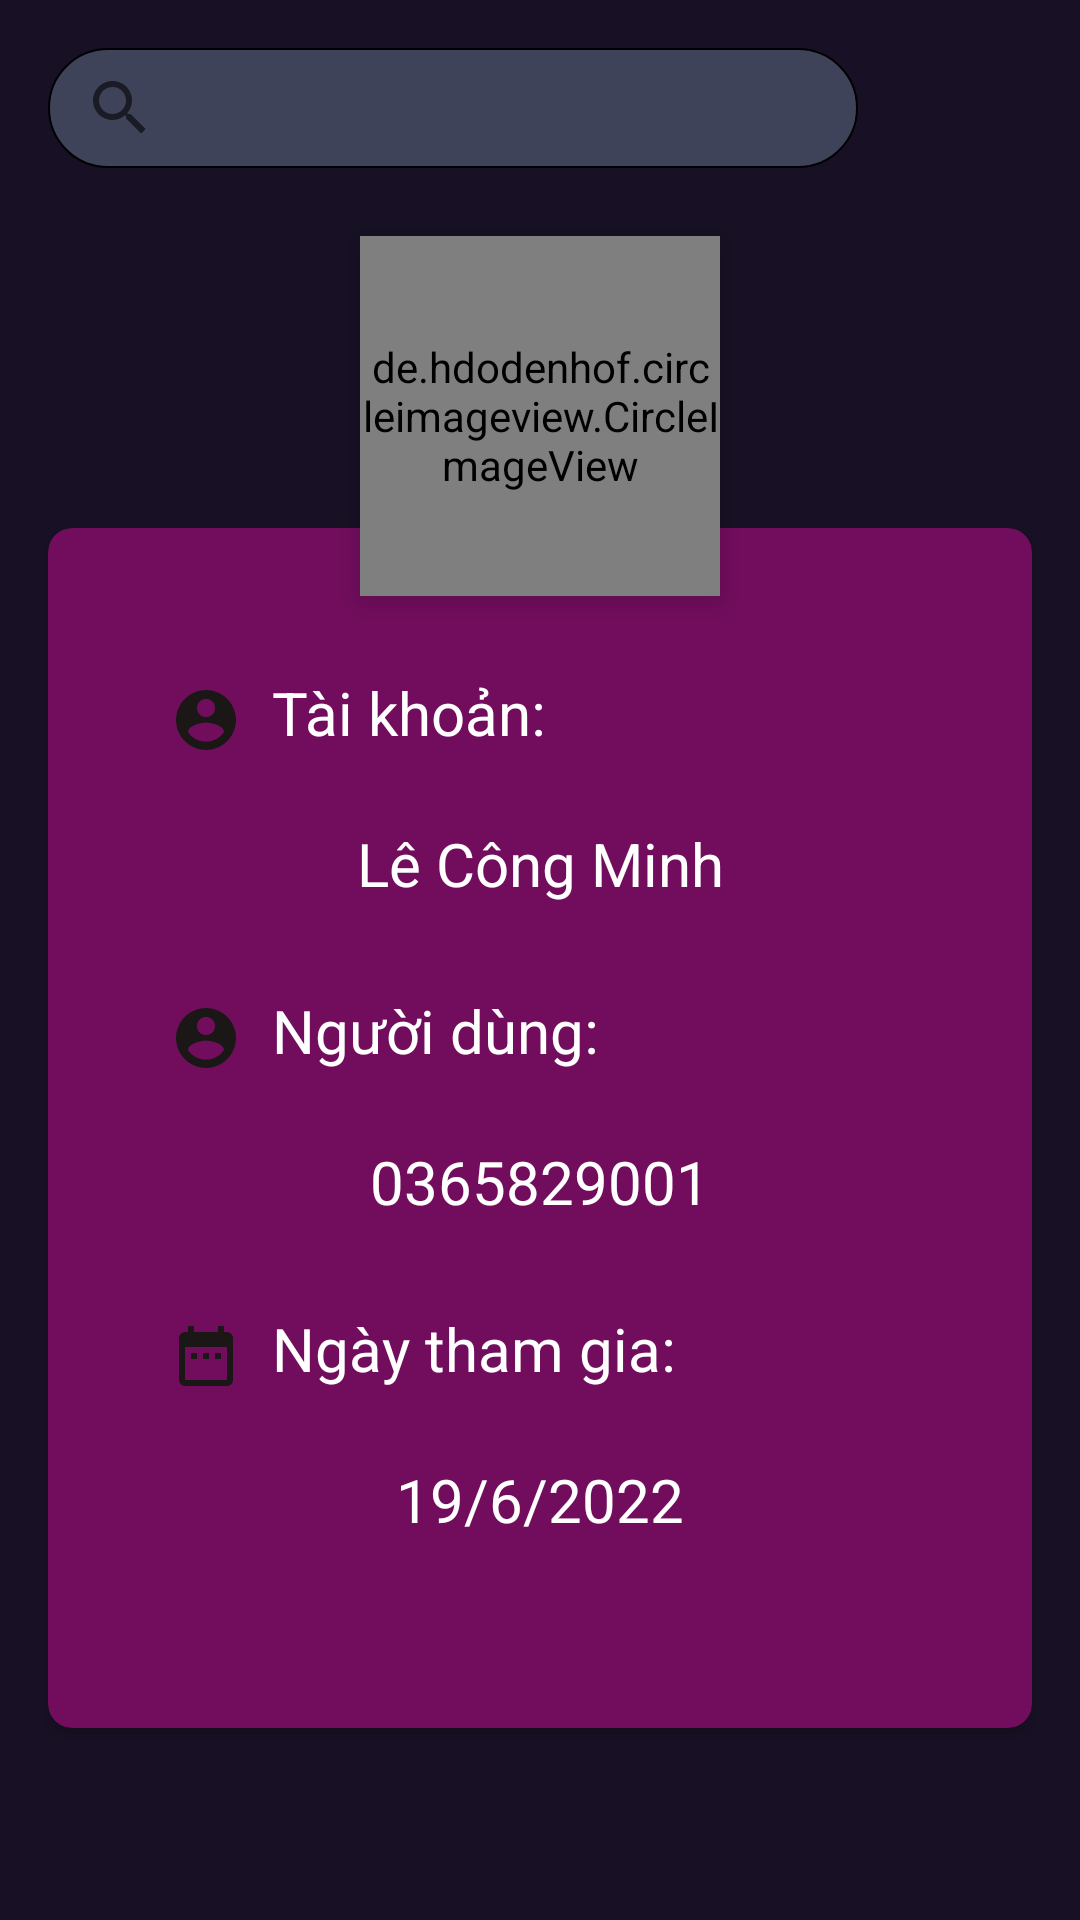

Write the Android layout XML for this screen, with the resource values it uses.
<!-- AndroidManifest.xml: application theme Theme.AndroidMusic -->
<!-- res/layout/fragment_account.xml -->
<?xml version="1.0" encoding="utf-8"?>
<androidx.constraintlayout.widget.ConstraintLayout xmlns:android="http://schemas.android.com/apk/res/android"
    xmlns:app="http://schemas.android.com/apk/res-auto"
    xmlns:tools="http://schemas.android.com/tools"
    android:layout_width="match_parent"
    android:layout_height="match_parent"
    android:background="#181125"
    tools:context="Account.AccountFragment">

    <ScrollView
        android:layout_width="match_parent"
        android:layout_height="match_parent"
        android:contentDescription="@string/app_name"
        android:fillViewport="true"
        android:scrollbars="none"
        app:layout_constraintBottom_toBottomOf="parent"
        app:layout_constraintEnd_toEndOf="parent"
        app:layout_constraintHorizontal_bias="1.0"
        app:layout_constraintStart_toStartOf="parent"
        app:layout_constraintTop_toTopOf="parent"
        app:layout_constraintVertical_bias="0.0">

        <androidx.constraintlayout.widget.ConstraintLayout
            android:layout_width="match_parent"
            android:layout_height="wrap_content"
            android:orientation="vertical">

            <SearchView
                android:id="@+id/searchView"
                android:layout_width="0dp"
                android:layout_height="40dp"
                android:layout_marginStart="16dp"
                android:layout_marginTop="16dp"
                android:background="@drawable/shapebgsearch"
                android:drawableLeft="@drawable/ic_baseline_search_24"
                app:layout_constraintStart_toStartOf="parent"
                app:layout_constraintTop_toTopOf="parent"
                app:layout_constraintWidth_percent="0.75">

            </SearchView>


            <Button
                android:id="@+id/ButtonPopupMenu"
                android:layout_width="30dp"
                android:layout_height="30dp"
                android:layout_marginTop="20dp"
                android:background="@drawable/ic_setting_white"
                android:paddingBottom="5dp"
                app:layout_constraintEnd_toEndOf="parent"
                app:layout_constraintHorizontal_bias="0.666"
                app:layout_constraintStart_toEndOf="@+id/searchView"
                app:layout_constraintTop_toTopOf="parent"
                tools:ignore="SpeakableTextPresentCheck,TouchTargetSizeCheck"></Button>


            <de.hdodenhof.circleimageview.CircleImageView
                android:id="@+id/Circle_Image_view"
                android:layout_width="120dp"
                android:layout_height="120dp"
                android:layout_marginTop="36dp"
                android:elevation="6dp"
                android:src="@drawable/ic_music"
                app:layout_constraintBottom_toBottomOf="parent"
                app:layout_constraintEnd_toEndOf="parent"
                app:layout_constraintHorizontal_bias="0.5"
                app:layout_constraintStart_toStartOf="parent"
                app:layout_constraintTop_toTopOf="parent"
                app:layout_constraintVertical_bias="0.088" />

            <androidx.cardview.widget.CardView
                android:id="@+id/CardView"
                android:layout_width="match_parent"
                android:layout_height="400dp"
                android:layout_marginLeft="16dp"
                android:layout_marginTop="176dp"
                android:layout_marginRight="16dp"
                app:cardBackgroundColor="#720D5D"
                app:cardCornerRadius="8dp"
                app:layout_constraintEnd_toEndOf="parent"
                app:layout_constraintHorizontal_bias="1.0"
                app:layout_constraintStart_toStartOf="parent"
                app:layout_constraintTop_toTopOf="parent">

                <androidx.constraintlayout.widget.ConstraintLayout
                    android:layout_width="match_parent"
                    android:layout_height="match_parent">

                    <TextView
                        android:id="@+id/user_name_info"
                        android:layout_width="0dp"
                        android:layout_height="48dp"
                        android:layout_marginBottom="312dp"
                        android:drawableLeft="@drawable/ic_baseline_account_circle_24"
                        android:drawablePadding="10dp"
                        android:padding="8dp"
                        android:text="Tài khoản:"
                        android:textColor="@color/white"
                        android:textSize="20dp"
                        app:layout_constraintBottom_toBottomOf="parent"
                        app:layout_constraintEnd_toEndOf="parent"
                        app:layout_constraintHorizontal_bias="0.5"
                        app:layout_constraintStart_toStartOf="parent"
                        app:layout_constraintWidth_percent="0.8" />

                    <TextView
                        android:id="@+id/user_name"
                        android:layout_width="0dp"
                        android:layout_height="48dp"
                        android:layout_gravity="center"
                        android:gravity="center"
                        android:text="Lê Công Minh"
                        android:textColor="@color/white"
                        android:textSize="20dp"
                        app:layout_constraintBottom_toBottomOf="parent"
                        app:layout_constraintEnd_toEndOf="parent"
                        app:layout_constraintHorizontal_bias="0.5"
                        app:layout_constraintStart_toStartOf="parent"
                        app:layout_constraintTop_toBottomOf="@+id/user_name_info"
                        app:layout_constraintVertical_bias="0.0"
                        app:layout_constraintWidth_percent="0.8" />


                    <TextView
                        android:id="@+id/user_Name_info"
                        android:layout_width="0dp"
                        android:layout_height="48dp"
                        android:layout_marginTop="10dp"
                        android:drawableLeft="@drawable/ic_baseline_account_circle_24"
                        android:drawablePadding="10dp"
                        android:padding="8dp"
                        android:text="Người dùng:"
                        android:textColor="@color/white"
                        android:textSize="20dp"
                        app:layout_constraintBottom_toBottomOf="parent"
                        app:layout_constraintEnd_toEndOf="parent"
                        app:layout_constraintHorizontal_bias="0.5"
                        app:layout_constraintStart_toStartOf="parent"
                        app:layout_constraintTop_toBottomOf="@+id/user_name"
                        app:layout_constraintVertical_bias="0.0"
                        app:layout_constraintWidth_percent="0.8" />

                    <TextView
                        android:id="@+id/user_Name"
                        android:layout_width="0dp"
                        android:layout_height="48dp"
                        android:gravity="center"
                        android:text="0365829001"
                        android:textColor="@color/white"
                        android:textSize="20dp"
                        app:layout_constraintBottom_toBottomOf="parent"
                        app:layout_constraintEnd_toEndOf="parent"
                        app:layout_constraintHorizontal_bias="0.5"
                        app:layout_constraintStart_toStartOf="parent"
                        app:layout_constraintTop_toBottomOf="@+id/user_Name_info"
                        app:layout_constraintVertical_bias="0.0"
                        app:layout_constraintWidth_percent="0.8" />

                    <TextView
                        android:id="@+id/user_date_regis_info"
                        android:layout_width="0dp"
                        android:layout_height="48dp"
                        android:layout_marginTop="10dp"
                        android:drawableLeft="@drawable/ic_baseline_date_range_24"
                        android:drawablePadding="10dp"
                        android:padding="8dp"
                        android:text="Ngày tham gia:"
                        android:textColor="@color/white"
                        android:textSize="20dp"
                        app:layout_constraintBottom_toBottomOf="parent"
                        app:layout_constraintEnd_toEndOf="parent"
                        app:layout_constraintHorizontal_bias="0.5"
                        app:layout_constraintStart_toStartOf="parent"
                        app:layout_constraintTop_toBottomOf="@+id/user_Name"
                        app:layout_constraintVertical_bias="0.0"
                        app:layout_constraintWidth_percent="0.8" />

                    <TextView
                        android:id="@+id/user_date_regis"
                        android:layout_width="0dp"
                        android:layout_height="48dp"
                        android:gravity="center"
                        android:text="19/6/2022"
                        android:textColor="@color/white"
                        android:textSize="20dp"
                        app:layout_constraintBottom_toBottomOf="parent"
                        app:layout_constraintEnd_toEndOf="parent"
                        app:layout_constraintHorizontal_bias="0.5"
                        app:layout_constraintStart_toStartOf="parent"
                        app:layout_constraintTop_toBottomOf="@+id/user_date_regis_info"
                        app:layout_constraintVertical_bias="0.0"
                        app:layout_constraintWidth_percent="0.8" />




                </androidx.constraintlayout.widget.ConstraintLayout>
            </androidx.cardview.widget.CardView>


        </androidx.constraintlayout.widget.ConstraintLayout>
    </ScrollView>

</androidx.constraintlayout.widget.ConstraintLayout>
<!-- resources referenced by this layout -->
<resources>
  <color name="white">#FFFFFFFF</color>
  <!-- drawable ic_baseline_account_circle_24 (drawable) -->
  <vector android:height="24dp" android:tint="#1C1717"
      android:viewportHeight="24" android:viewportWidth="24"
      android:width="24dp" xmlns:android="http://schemas.android.com/apk/res/android">
      <path android:fillColor="@android:color/white" android:pathData="M12,2C6.48,2 2,6.48 2,12s4.48,10 10,10 10,-4.48 10,-10S17.52,2 12,2zM12,5c1.66,0 3,1.34 3,3s-1.34,3 -3,3 -3,-1.34 -3,-3 1.34,-3 3,-3zM12,19.2c-2.5,0 -4.71,-1.28 -6,-3.22 0.03,-1.99 4,-3.08 6,-3.08 1.99,0 5.97,1.09 6,3.08 -1.29,1.94 -3.5,3.22 -6,3.22z"/>
  </vector>
  <!-- drawable ic_baseline_date_range_24 (drawable) -->
  <vector android:height="24dp" android:tint="#1C1717"
      android:viewportHeight="24" android:viewportWidth="24"
      android:width="24dp" xmlns:android="http://schemas.android.com/apk/res/android">
      <path android:fillColor="@android:color/white" android:pathData="M9,11L7,11v2h2v-2zM13,11h-2v2h2v-2zM17,11h-2v2h2v-2zM19,4h-1L18,2h-2v2L8,4L8,2L6,2v2L5,4c-1.11,0 -1.99,0.9 -1.99,2L3,20c0,1.1 0.89,2 2,2h14c1.1,0 2,-0.9 2,-2L21,6c0,-1.1 -0.9,-2 -2,-2zM19,20L5,20L5,9h14v11z"/>
  </vector>
  <!-- drawable ic_music: png bitmap (drawable-v24, 4250 bytes) -->
  <!-- drawable shapebgsearch (drawable) -->
  <?xml version="1.0" encoding="utf-8"?>
  <shape xmlns:android="http://schemas.android.com/apk/res/android" android:shape="rectangle">
  
      <stroke
          android:width="0.5dp"
          android:color="#000000" />
  
      <solid android:color="#3F4359" />
  
      <corners
          android:bottomLeftRadius="25dp"
          android:bottomRightRadius="25dp"
          android:topLeftRadius="25dp"
          android:topRightRadius="25dp" />
  </shape>
  <string name="app_name">Android Music</string>
  <style name="Theme.AndroidMusic" parent="Theme.MaterialComponents.Light.NoActionBar">
          
          <item name="colorPrimary">@color/purple_500</item>
          <item name="colorPrimaryVariant">@color/purple_700</item>
          <item name="colorOnPrimary">@color/white</item>
          
          <item name="colorSecondary">@color/teal_200</item>
          <item name="colorSecondaryVariant">@color/teal_700</item>
          <item name="colorOnSecondary">@color/black</item>
          
          <item name="android:statusBarColor" tools:targetApi="l">?attr/colorPrimaryVariant</item>
          
      </style>
  <color name="purple_500">#FF6200EE</color>
  <color name="purple_700">#FF3700B3</color>
  <color name="teal_200">#FF03DAC5</color>
  <color name="teal_700">#FF018786</color>
  <color name="black">#F000</color>
</resources>
